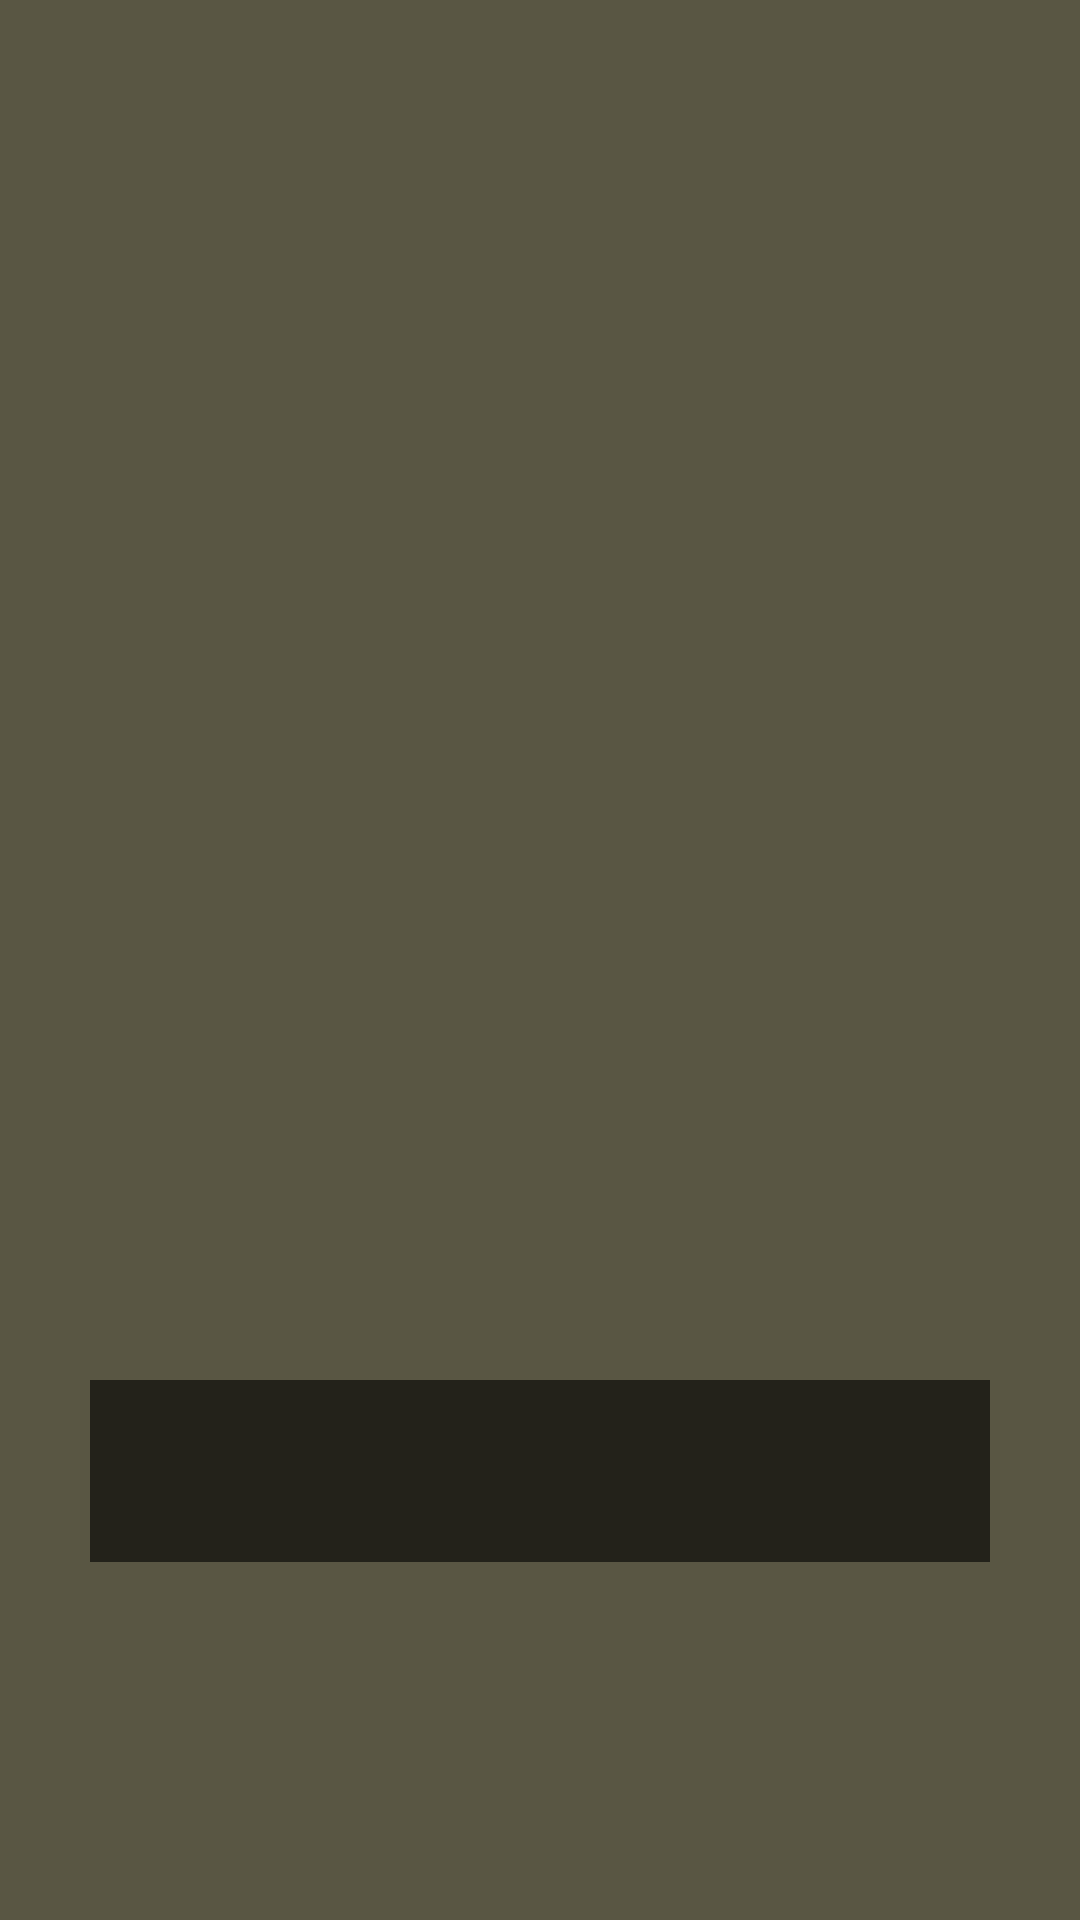

This screen was rendered from an Android layout file. Write that file and the resources it references.
<!-- AndroidManifest.xml: application theme Theme.LuckyApp -->
<!-- res/layout/activity_horoscopo_detalle.xml -->
<?xml version="1.0" encoding="utf-8"?>
<androidx.constraintlayout.widget.ConstraintLayout xmlns:android="http://schemas.android.com/apk/res/android"
    xmlns:app="http://schemas.android.com/apk/res-auto"
    xmlns:tools="http://schemas.android.com/tools"
    android:id="@+id/main"
    android:layout_width="match_parent"
    android:layout_height="match_parent"
    android:background="@color/primary"
    tools:context=".ui.hoscopoDetalle.HoroscopoDetalleActivity">

    <ImageView
        android:id="@+id/ivHoroscopoDetalle"
        android:layout_width="0dp"
        android:layout_height="300dp"
        app:layout_constraintEnd_toEndOf="parent"
        app:layout_constraintStart_toStartOf="parent"
        app:layout_constraintTop_toTopOf="parent"
        tools:src="@drawable/detail_gemini" />

    <ImageView
        android:id="@+id/btnBabackButton"
        android:layout_width="wrap_content"
        android:layout_height="wrap_content"
        android:padding="15dp"
        android:src="@drawable/ic_back"
        app:layout_constraintStart_toStartOf="parent"
        app:layout_constraintTop_toTopOf="parent"
        app:tint="@color/gold" />

    <TextView
        android:id="@+id/tvHoroscopoDetalle"
        style="@style/tvTitle"
        android:layout_width="wrap_content"
        android:layout_height="wrap_content"
        app:layout_constraintEnd_toEndOf="parent"
        app:layout_constraintStart_toStartOf="parent"
        app:layout_constraintTop_toBottomOf="@+id/ivHoroscopoDetalle"
        tools:text="Horoscopo" />

    <TextView
        style="@style/tvContent"
        android:layout_width="0dp"
        android:layout_height="wrap_content"
        android:layout_margin="30dp"
        android:background="@color/black_alpha"
        android:padding="15dp"
        app:layout_constraintBottom_toBottomOf="parent"
        app:layout_constraintEnd_toEndOf="parent"
        app:layout_constraintStart_toStartOf="parent"
        app:layout_constraintTop_toBottomOf="@id/tvHoroscopoDetalle"
        tools:text="Textp de prueba para ver cómo quedaría en el layout de la app" />

    <ProgressBar
        android:id="@+id/pbLoading"
        android:layout_width="wrap_content"
        android:layout_height="wrap_content"
        android:indeterminateTint="@color/secondary"
        android:visibility="gone"
        app:layout_constraintBottom_toBottomOf="parent"
        app:layout_constraintEnd_toEndOf="parent"
        app:layout_constraintStart_toStartOf="parent"
        app:layout_constraintTop_toBottomOf="@id/tvHoroscopoDetalle" />

</androidx.constraintlayout.widget.ConstraintLayout>
<!-- resources referenced by this layout -->
<resources>
  <color name="black_alpha">#9A000000</color>
  <color name="gold">#FFe78F</color>
  <color name="primary">#595643</color>
  <color name="secondary">#ED834E</color>
  <style name="tvContent" parent="tvTitle">
          <item name="android:textSize">23sp</item>
      </style>
  <style name="tvTitle">
          <item name="android:fontFamily">@font/tangerine_bold</item>
          <item name="android:textColor">@color/secondary</item>
          <item name="android:textSize">30sp</item>
      </style>
  <style name="Theme.LuckyApp" parent="Base.Theme.LuckyApp" />
  <style name="Base.Theme.LuckyApp" parent="Theme.Material3.DayNight.NoActionBar">
          
          
          <item name="android:statusBarColor">@color/secondary</item>
      </style>
</resources>
